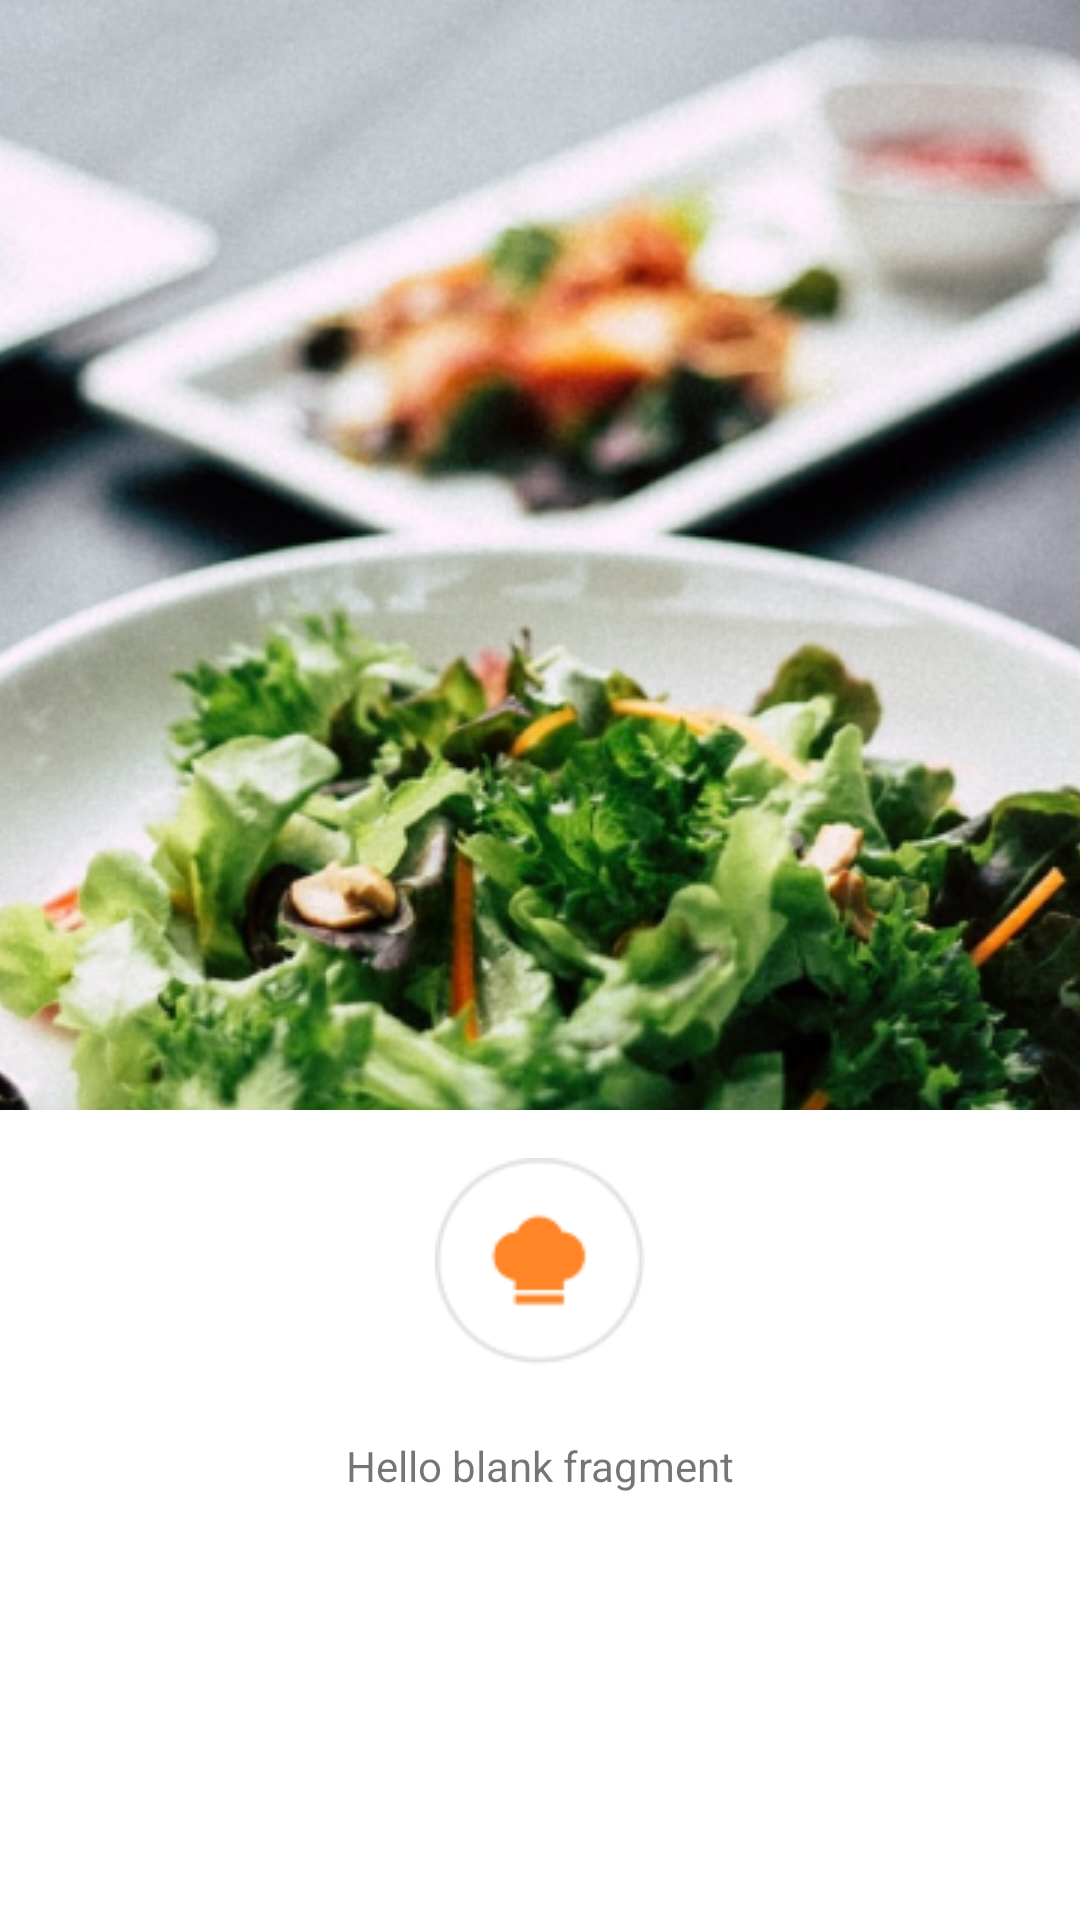

Android layout source for this screen:
<!-- AndroidManifest.xml: application theme Theme.MallikaRecipeApp.NoActionBar -->
<!-- res/layout/fragment_tip3.xml -->
<?xml version="1.0" encoding="utf-8"?>
<androidx.constraintlayout.widget.ConstraintLayout xmlns:android="http://schemas.android.com/apk/res/android"
    xmlns:app="http://schemas.android.com/apk/res-auto"
    xmlns:tools="http://schemas.android.com/tools"
    android:id="@+id/frameLayout3"
    android:layout_width="match_parent"
    android:layout_height="match_parent"
    tools:context=".fragments.Tip3Fragment">

    

    <ImageView
        android:id="@+id/imageView3"
        android:layout_width="0dp"
        android:layout_height="wrap_content"
        android:scaleType="centerCrop"
        android:src="@drawable/fragment_tres"
        app:layout_constraintEnd_toEndOf="parent"
        app:layout_constraintHorizontal_bias="0.5"
        app:layout_constraintStart_toStartOf="parent"
        app:layout_constraintTop_toTopOf="parent" />

    <androidx.constraintlayout.widget.ConstraintLayout
        android:layout_width="match_parent"
        android:layout_height="match_parent">

        <androidx.viewpager2.widget.ViewPager2
            android:id="@+id/viewPager23"
            android:layout_width="match_parent"
            android:layout_height="match_parent"
            android:layout_marginTop="370dp"
            android:background="@color/white"
            app:layout_constraintBottom_toBottomOf="parent"
            app:layout_constraintEnd_toEndOf="parent"
            app:layout_constraintHorizontal_bias="0.5"
            app:layout_constraintStart_toStartOf="parent"
            app:layout_constraintTop_toTopOf="parent"
            app:layout_constraintVertical_bias="0.5" />

        <ImageView
            android:id="@+id/imageView6"
            android:layout_width="wrap_content"
            android:layout_height="wrap_content"
            android:layout_marginTop="16dp"
            android:src="@drawable/logo_tip"
            app:layout_constraintEnd_toEndOf="parent"
            app:layout_constraintHorizontal_bias="0.5"
            app:layout_constraintStart_toStartOf="parent"
            app:layout_constraintTop_toTopOf="@+id/viewPager23" />

        <TextView
            android:id="@+id/textView4"
            android:layout_width="wrap_content"
            android:layout_height="wrap_content"
            android:layout_marginTop="24dp"
            android:text="@string/hello_blank_fragment"
            app:layout_constraintEnd_toEndOf="parent"
            app:layout_constraintHorizontal_bias="0.5"
            app:layout_constraintStart_toStartOf="parent"
            app:layout_constraintTop_toBottomOf="@+id/imageView6" />
    </androidx.constraintlayout.widget.ConstraintLayout>

</androidx.constraintlayout.widget.ConstraintLayout>
<!-- resources referenced by this layout -->
<resources>
  <color name="white">#FFFFFFFF</color>
  <!-- drawable fragment_tres: png bitmap (drawable-v24, 264631 bytes) -->
  <!-- drawable logo_tip: png bitmap (drawable-v24, 2246 bytes) -->
  <string name="hello_blank_fragment">Hello blank fragment</string>
  <style name="Theme.MallikaRecipeApp.NoActionBar">
          
          <item name="windowActionBar">false</item>
          <item name="windowNoTitle">true</item>
      </style>
</resources>
